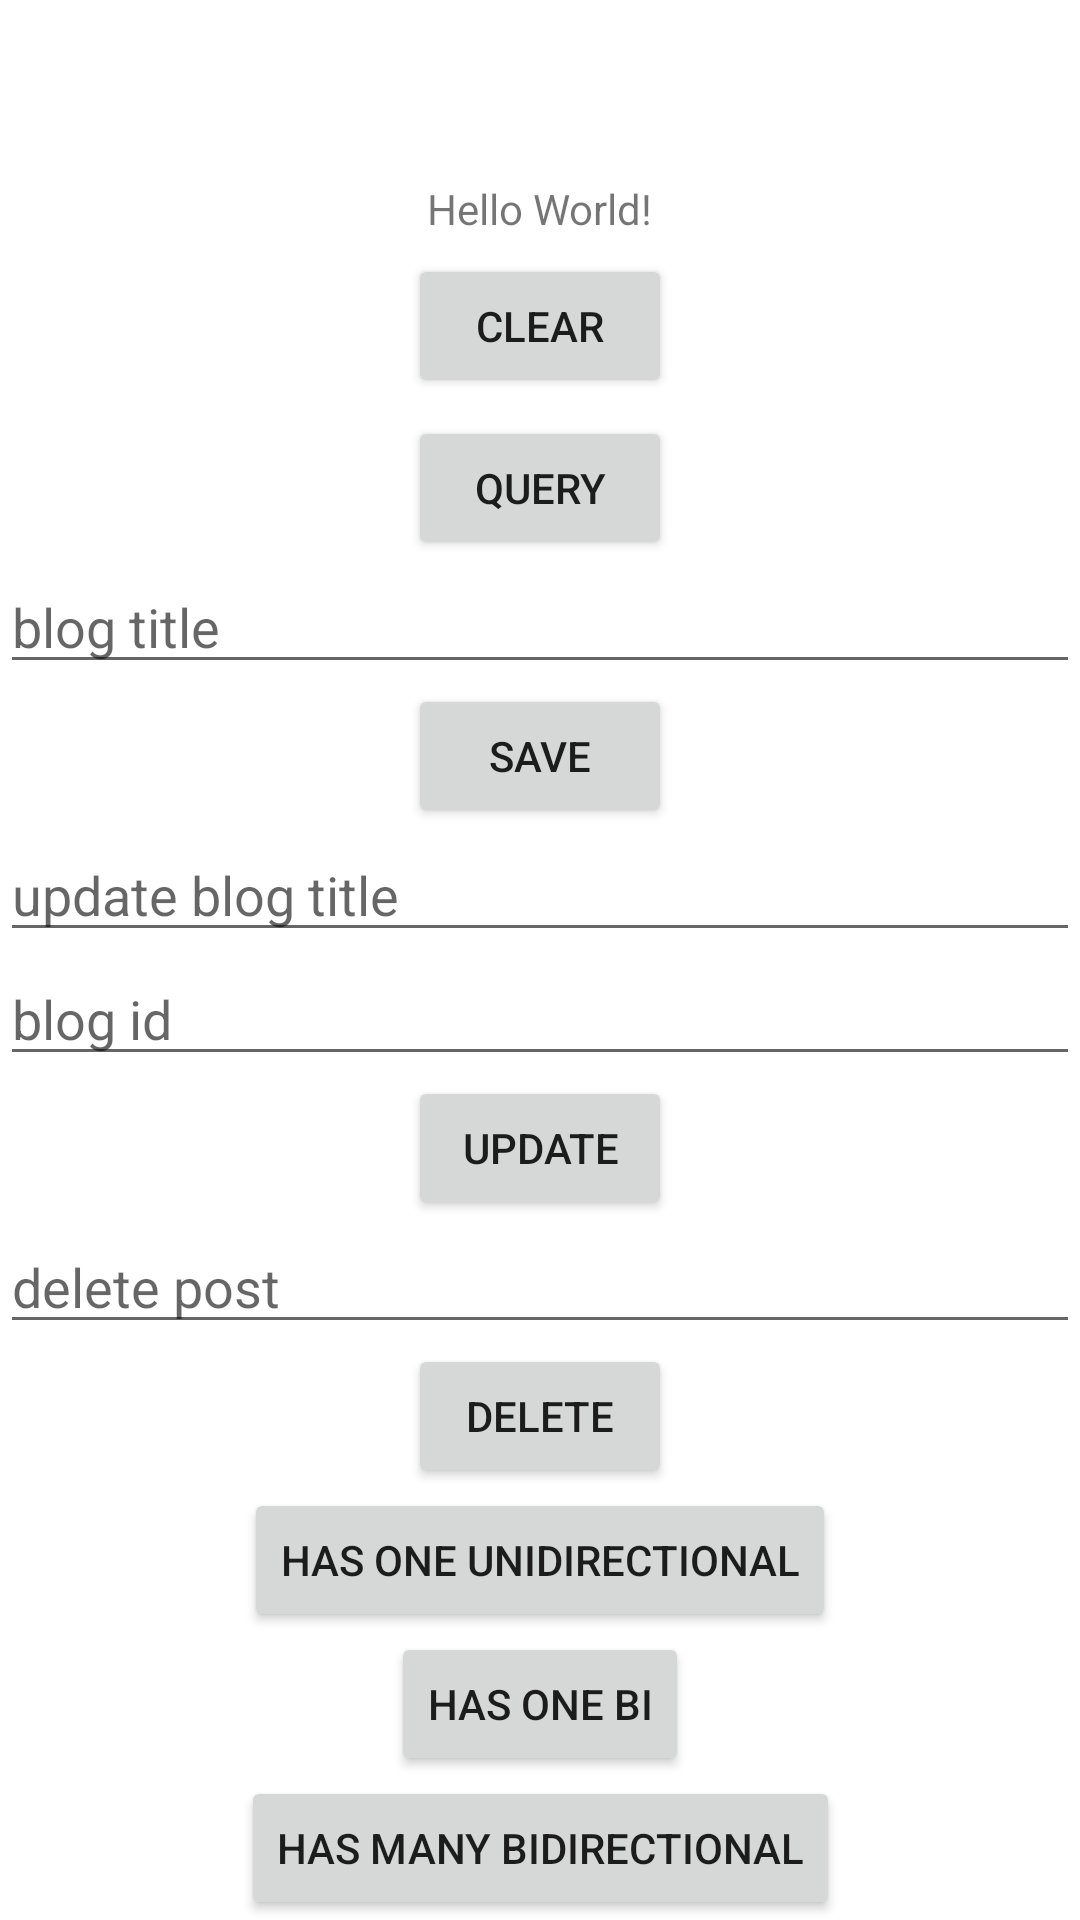

Android layout source for this screen:
<!-- AndroidManifest.xml: application theme Theme.MyDatastoreApp -->
<!-- res/layout/activity_main.xml -->
<?xml version="1.0" encoding="utf-8"?>
<androidx.constraintlayout.widget.ConstraintLayout xmlns:android="http://schemas.android.com/apk/res/android"
    xmlns:app="http://schemas.android.com/apk/res-auto"
    xmlns:tools="http://schemas.android.com/tools"
    android:layout_width="match_parent"
    android:layout_height="match_parent"
    tools:context=".MainActivity">

    <TextView
        android:id="@+id/label"
        android:layout_width="wrap_content"
        android:layout_height="wrap_content"
        android:text="Hello World!"
        app:layout_constraintBottom_toTopOf="@+id/query"
        app:layout_constraintLeft_toLeftOf="parent"
        app:layout_constraintRight_toRightOf="parent"
        app:layout_constraintTop_toTopOf="parent" />
    <Button
        android:id="@+id/clear"
        android:layout_width="wrap_content"
        android:layout_height="wrap_content"
        android:text="@string/clear"
        app:layout_constraintBottom_toTopOf="@id/query"
        app:layout_constraintEnd_toEndOf="parent"
        app:layout_constraintStart_toStartOf="parent"
        app:layout_constraintTop_toBottomOf="@id/label" />

    <Button
        android:id="@+id/query"
        android:layout_width="wrap_content"
        android:layout_height="wrap_content"
        android:text="@string/query"
        app:layout_constraintBottom_toTopOf="@id/editText_update"
        app:layout_constraintEnd_toEndOf="parent"
        app:layout_constraintStart_toStartOf="parent"
        app:layout_constraintTop_toBottomOf="@id/clear" />

    <EditText
        android:id="@+id/editText_posTitle"
        android:layout_width="match_parent"
        android:layout_height="wrap_content"
        android:autofillHints="blog title"
        android:hint="@string/post_title"
        app:layout_constraintBottom_toTopOf="@id/save"
        app:layout_constraintEnd_toEndOf="parent"
        app:layout_constraintStart_toStartOf="parent"
        app:layout_constraintTop_toBottomOf="@+id/query" />

    <Button
        android:id="@+id/save"
        android:layout_width="wrap_content"
        android:layout_height="wrap_content"
        android:text="@string/save"
        app:layout_constraintBottom_toTopOf="@id/editText_update"
        app:layout_constraintEnd_toEndOf="parent"
        app:layout_constraintStart_toStartOf="parent"
        app:layout_constraintTop_toBottomOf="@id/editText_posTitle" />

    <EditText
        android:id="@+id/editText_update"
        android:layout_width="match_parent"
        android:layout_height="wrap_content"
        android:autofillHints="update"
        android:hint="@string/update_post_title"
        app:layout_constraintBottom_toTopOf="@id/text_post_id"
        app:layout_constraintEnd_toEndOf="parent"
        app:layout_constraintStart_toStartOf="parent"
        app:layout_constraintTop_toBottomOf="@+id/save" />
    <EditText
        android:id="@+id/text_post_id"
        android:layout_width="match_parent"
        android:layout_height="wrap_content"
        android:autofillHints="id"
        android:hint="@string/post_id"
        app:layout_constraintBottom_toTopOf="@id/update"
        app:layout_constraintEnd_toEndOf="parent"
        app:layout_constraintStart_toStartOf="parent"
        app:layout_constraintTop_toBottomOf="@+id/editText_update" />

    <Button
        android:id="@+id/update"
        android:layout_width="wrap_content"
        android:layout_height="wrap_content"
        android:text="@string/update"
        app:layout_constraintBottom_toBottomOf="parent"
        app:layout_constraintEnd_toEndOf="parent"
        app:layout_constraintStart_toStartOf="parent"
        app:layout_constraintTop_toBottomOf="@id/text_post_id" />

    <EditText
        android:id="@+id/editText_delete"
        android:layout_width="match_parent"
        android:layout_height="wrap_content"
        android:autofillHints="update"
        android:hint="@string/delete_post_title"
        app:layout_constraintBottom_toTopOf="@id/delete"
        app:layout_constraintEnd_toEndOf="parent"
        app:layout_constraintStart_toStartOf="parent"
        app:layout_constraintTop_toBottomOf="@+id/update" />

    <Button
        android:id="@+id/delete"
        android:layout_width="wrap_content"
        android:layout_height="wrap_content"
        android:text="@string/delete"
        app:layout_constraintBottom_toTopOf="@id/has_one_uni"
        app:layout_constraintEnd_toEndOf="parent"
        app:layout_constraintStart_toStartOf="parent"
        app:layout_constraintTop_toBottomOf="@id/editText_delete" />

    <Button
        android:id="@+id/has_one_uni"
        android:layout_width="wrap_content"
        android:layout_height="wrap_content"
        android:text="@string/has_one_unidirectional"
        app:layout_constraintBottom_toTopOf="@id/has_one_bi"
        app:layout_constraintEnd_toEndOf="parent"
        app:layout_constraintStart_toStartOf="parent"
        app:layout_constraintTop_toBottomOf="@id/delete" />

    <Button
        android:id="@+id/has_one_bi"
        android:layout_width="wrap_content"
        android:layout_height="wrap_content"
        android:text="@string/has_one_bidirectional"
        app:layout_constraintBottom_toTopOf="@id/has_many_bi"
        app:layout_constraintEnd_toEndOf="parent"
        app:layout_constraintStart_toStartOf="parent"
        app:layout_constraintTop_toBottomOf="@id/has_one_uni" />

    <Button
        android:id="@+id/has_many_bi"
        android:layout_width="wrap_content"
        android:layout_height="wrap_content"
        android:text="@string/has_many_bidirectional"
        app:layout_constraintBottom_toBottomOf="parent"
        app:layout_constraintEnd_toEndOf="parent"
        app:layout_constraintStart_toStartOf="parent"
        app:layout_constraintTop_toBottomOf="@id/has_one_bi" />

</androidx.constraintlayout.widget.ConstraintLayout>
<!-- resources referenced by this layout -->
<resources>
  <string name="clear">Clear</string>
  <string name="delete">delete</string>
  <string name="delete_post_title">delete post</string>
  <string name="has_many_bidirectional">Has many bidirectional</string>
  <string name="has_one_bidirectional">Has One Bi</string>
  <string name="has_one_unidirectional">Has One Unidirectional</string>
  <string name="post_id">blog id</string>
  <string name="post_title">blog title</string>
  <string name="query">Query</string>
  <string name="save">Save</string>
  <string name="update">Update</string>
  <string name="update_post_title">update blog title</string>
  <style name="Theme.MyDatastoreApp" parent="Theme.MaterialComponents.DayNight.DarkActionBar">
          
          <item name="colorPrimary">@color/purple_500</item>
          <item name="colorPrimaryVariant">@color/purple_700</item>
          <item name="colorOnPrimary">@color/white</item>
          
          <item name="colorSecondary">@color/teal_200</item>
          <item name="colorSecondaryVariant">@color/teal_700</item>
          <item name="colorOnSecondary">@color/black</item>
          
          <item name="android:statusBarColor" tools:targetApi="l">?attr/colorPrimaryVariant</item>
          
      </style>
  <!-- not gathered from this repository: default colours our renderer supplied (Android Studio template values) -->
  <color name="purple_500">#FF6200EE</color>
  <color name="purple_700">#FF3700B3</color>
  <color name="teal_200">#FF03DAC5</color>
  <color name="teal_700">#FF018786</color>
  <color name="black">#FF000000</color>
  <color name="white">#FFFFFFFF</color>
</resources>
